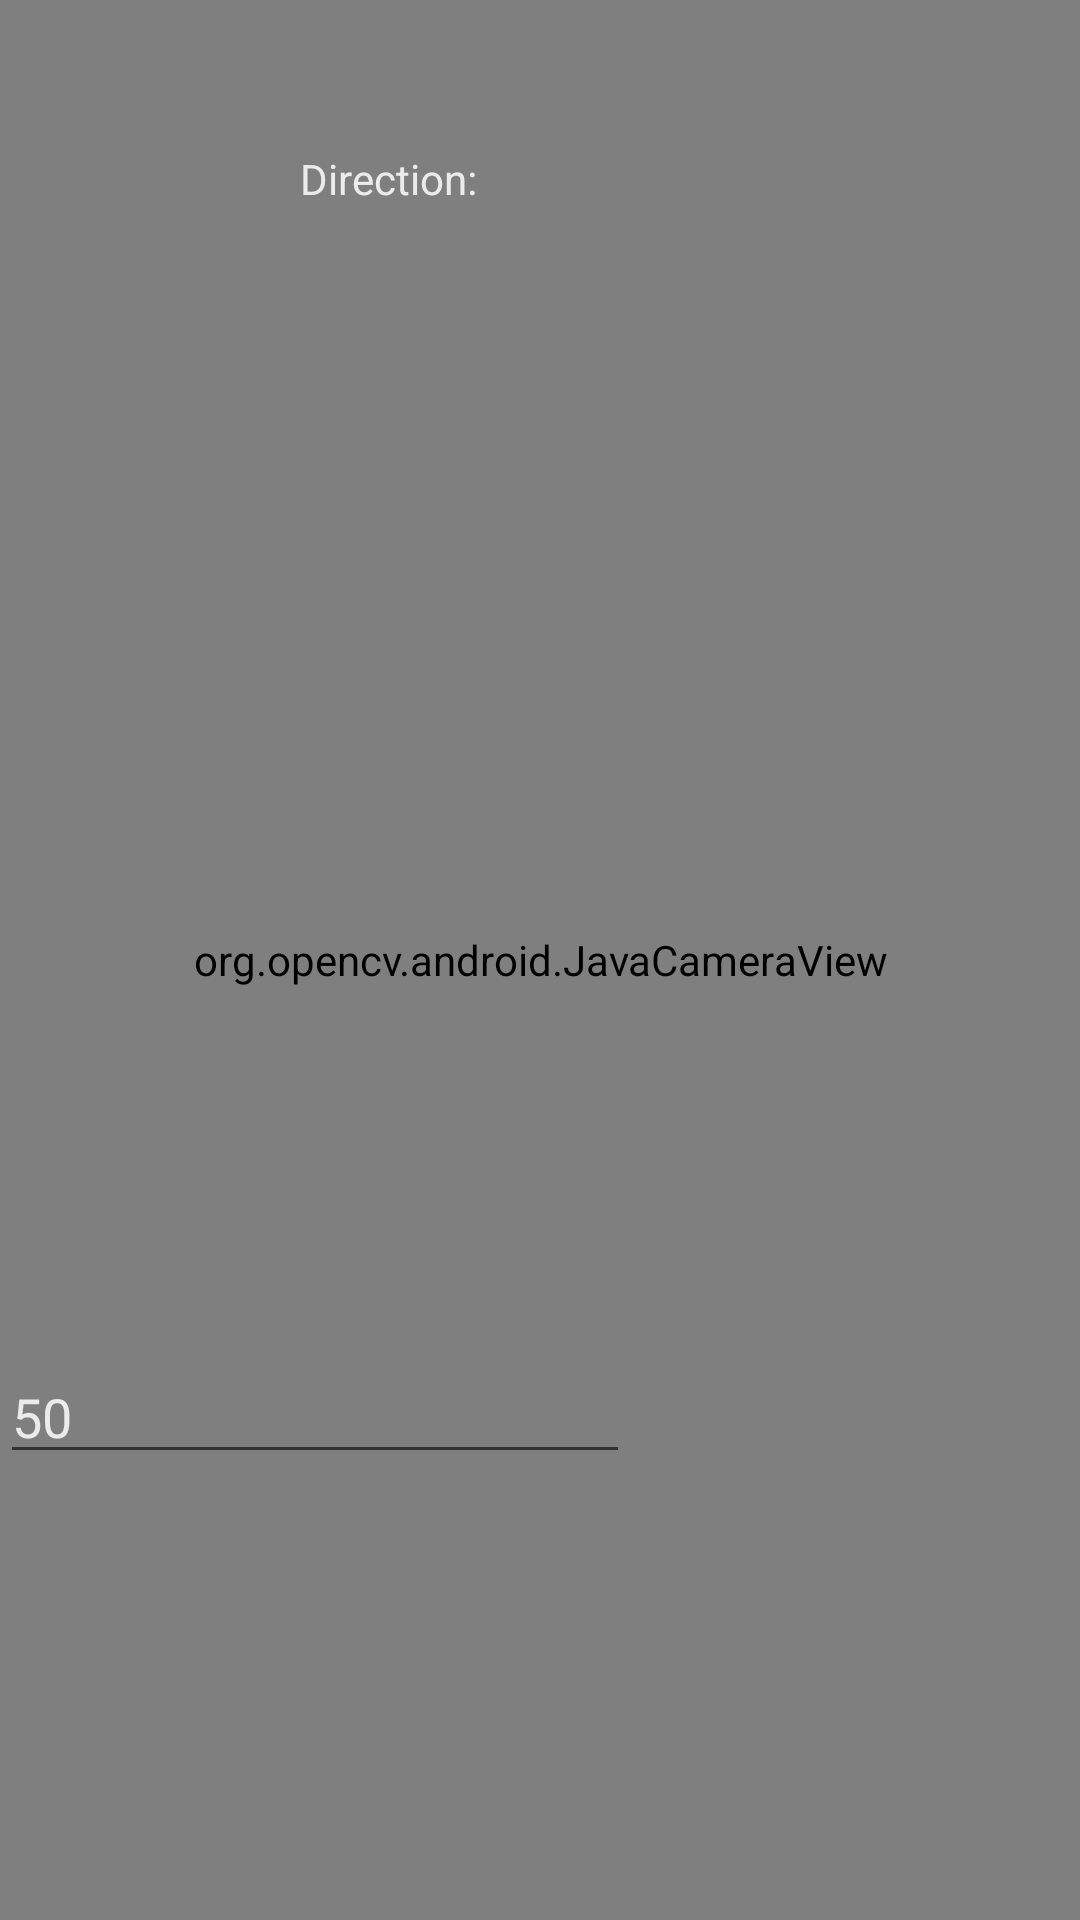

Write the Android layout XML for this screen, with the resource values it uses.
<!-- AndroidManifest.xml: application theme AppTheme.NoActionBar -->
<!-- res/layout/color_blob_detection_surface_view.xml -->
<?xml version="1.0" encoding="utf-8"?>
<FrameLayout
    xmlns:android="http://schemas.android.com/apk/res/android"
    xmlns:app="http://schemas.android.com/apk/res-auto"
    android:layout_width="match_parent"
    android:layout_height="match_parent" >

    <org.opencv.android.JavaCameraView
        android:layout_width="match_parent"
        android:layout_height="match_parent"
        android:id="@+id/color_blob_detection_activity_surface_view" />

    <ImageView
        android:id="@+id/thumbImage"
        android:layout_width="match_parent"
        android:layout_height="match_parent" />

    <TextView
        android:id="@+id/output"
        android:layout_width="wrap_content"
        android:layout_height="wrap_content"
        android:layout_marginLeft="100dp"
        android:layout_marginTop="50dp"
        android:text="Direction: "
        android:textColor="@color/whitegrey"
        android:visibility="visible" />

    <EditText
        android:id="@+id/etDisplayResolution"
        android:layout_width="wrap_content"
        android:layout_height="wrap_content"
        android:layout_marginTop="450dp"
        android:ems="10"
        android:inputType="textPersonName"
        android:text="50"
        android:textColor="@color/whitegrey"/>


</FrameLayout>
<!-- resources referenced by this layout -->
<resources>
  <color name="whitegrey">#ECEBEB</color>
  <style name="AppTheme.NoActionBar">
          <item name="windowActionBar">false</item>
          <item name="windowNoTitle">true</item>
          <item name="android:windowAnimationStyle">@null</item>
      </style>
</resources>
